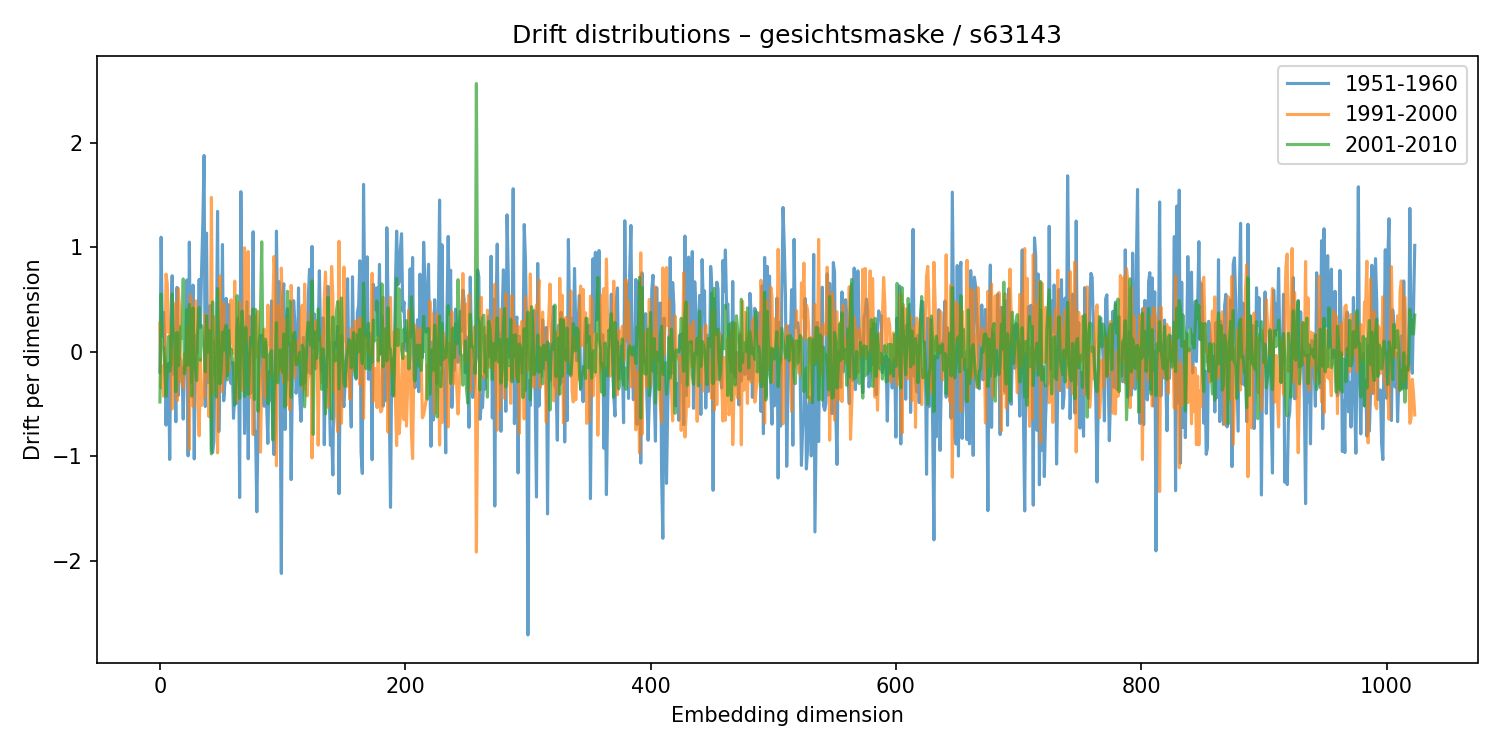

Data behind this chart, as committed beside it:
1951-1960, 1991-2000, 2001-2010
-0.194, 0.2747, -0.4797
1.097, -0.3457, 0.5515
0.1492, -0.1371, 0.05812
0.3769, -0.4247, 0.03856
0.05228, -0.1839, -0.1405
-0.7013, 0.7429, -0.4267
-0.1489, 0.6517, -0.1833
-0.1113, 0.1845, 0.1465
-1.03, 0.219, -0.1855
0.3267, -0.001985, -0.1086
0.728, -0.5457, 0.553
-0.2151, -0.08086, 0.116
-0.01531, 0.0621, 0.1788
-0.669, 0.4688, -0.3806
0.6166, -0.4675, 0.1832
-0.4165, 0.605, -0.1341
-0.05417, 0.4211, -0.003029
-0.1525, -0.283, 0.2402
-0.1574, -0.08652, 0.1315
-0.6441, -0.342, 0.6976
-0.1275, -0.0143, -0.2105
-0.1442, -0.043, -0.1132
0.6875, -0.1775, 0.4029
-0.9956, 0.2419, -0.1269
1.05, -0.9333, 0.454
-0.2911, 0.5435, 0.07932
0.03998, 0.3594, -0.4241
0.6385, -0.5228, 0.4188
-1.025, 0.2907, -0.1297
0.1554, 0.4877, -0.1627
-0.01002, 0.2072, -0.2754
0.2841, -0.4628, 0.1979
0.6928, -0.8036, 0.4247
0.2334, -0.07085, -0.08019
0.7916, -0.5126, 0.2516
1.231, -0.3298, 0.07596
1.878, -0.432, 0.08534
-0.5231, 0.3587, -0.1902
1.136, -0.2476, 0.3449
-0.2946, 0.2344, -0.002936
-0.1029, -0.6203, 0.2043
0.4432, -0.2118, 0.1667
-0.9264, 1.478, -0.9765
-0.9629, -0.3937, 0.4778
-0.855, 0.336, -0.2059
0.1012, -0.1129, -0.05731
0.03069, 0.1358, -0.4312
1.344, -0.9671, 0.6062
-0.7626, -0.0217, 0.03985
-0.15, 0.7259, -0.3061
-0.01984, 0.05865, -0.171
1.026, -0.3824, 0.1871
-0.4686, 0.4629, 0.01186
-0.2959, -0.2318, 0.2102
0.5114, -0.08743, 0.2547
-0.2273, -0.09992, -0.2694
0.4518, -0.1815, 0.2079
-0.09089, 0.09116, -0.02754
-0.3039, 0.4966, 0.02561
-0.1022, 0.1956, -0.06685
... 964 more rows
